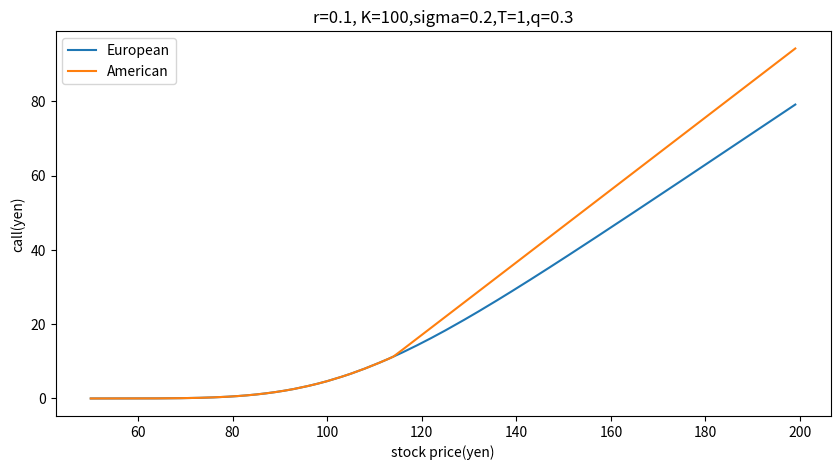

This figure's Python source:
import numpy as np
import matplotlib.pyplot as plt
import math
import random
from scipy.stats import norm

K=100 #権利行使価格
r=0.1 #リスクフリーレート
q=0.3 #金利
tend=1 #満期
t=0 #時間
sig=0.2#ボラティリティ

x1 = np.empty(0)
y1 = np.empty(0)
x2 = np.empty(0)
y2 = np.empty(0)

#よーろ
for i in range(0,150):
    SS=i+50
    n=200
    deltat=tend/n
    #上昇下降
    u=math.exp(sig*math.sqrt(3*deltat))
    d=math.exp(-sig*math.sqrt(3*deltat))
    #確率
    pu=1/6+(r-sig*sig/2)*math.sqrt(deltat/12/sig**2)
    pm=2/3
    pd=1/6-(r-sig*sig/2)*math.sqrt(deltat/12/sig**2)
    call = np.zeros((n+1, 2*n+1)) #リスト何個、リストの要素何個
    for i in range(-n,n+1): #-n～n
        S = u**(i)*SS
        #S=SS*math.exp((r-q-sig**2/2)*tend+sig*math.sqrt(tend)*random.gauss(0,1))
        C=max(S-K,0)
        call[n][n-i]=C #どのリストの何番目

    for i in range(n,0,-1):  #1～n(時間軸)
        k=2*i-1 #k=2n-1～1()
        for j in range(1,k+1): #(推移)
            call[i-1][j-1]=math.exp(-r*deltat)*(pu*call[i][j+1]+pm*call[i][j]+pd*call[i][j-1])
            #call[i-1][j]=math.exp(-r*deltat)*(pu*call[i][j+1]+pm*call[i][j]+pd*call[i][j-1])
    x1= np.append(x1, SS)
    y1= np.append(y1, call[0][0])


#アメリカ
for i in range(0,150):
    SS=i+50
    n=200
    deltat=tend/n
    #上昇下降
    u=math.exp(sig*math.sqrt(3*deltat))
    d=math.exp(-sig*math.sqrt(3*deltat))
    #確率
    pu=1/6+(r-sig*sig/2)*math.sqrt(deltat/12/sig**2)
    pm=2/3
    pd=1/6-(r-sig*sig/2)*math.sqrt(deltat/12/sig**2)
    call = np.zeros((n+1, 2*n+1)) #リスト何個、リストの要素何個
    st=np.empty(0)
    for i in range(-n,n+1): #-n～n
        S = u**(i)*SS
        #S=SS*math.exp((r-q-sig**2/2)*tend+sig*math.sqrt(tend)*random.gauss(0,1))
        #st=np.append(st,S)
        C=max(S-K,0)
        call[n][n-i]=C #どのリストの何番目

    for i in range(n,0,-1):  #1～n(時間軸)
        k=2*i-1 #k=2n-1～1()
        for j in range(1,k+1): #(推移)
            call[i-1][j-1]=max(math.exp(-r*deltat)*(pu*call[i][j+1]+pm*call[i][j]+pd*call[i][j-1]), SS*u**(-j)-K)
    x2= np.append(x2, SS)
    y2= np.append(y2, call[0][0])

fig = plt.figure(figsize=(10, 5))
ax=fig.subplots()
plt.plot(x1, y1,label="European")
plt.plot(x2, y2,label="American")
ax.set_xlabel("stock price(yen)")
ax.set_ylabel("call(yen)")
ax.set_title('r=' + str(r) + ', K=' + str(K) + ',sigma=' + str(sig) + ',T=' + str(tend)  + ',q=' + str(q))
plt.legend()
plt.savefig("a.jpg")
plt.show()
